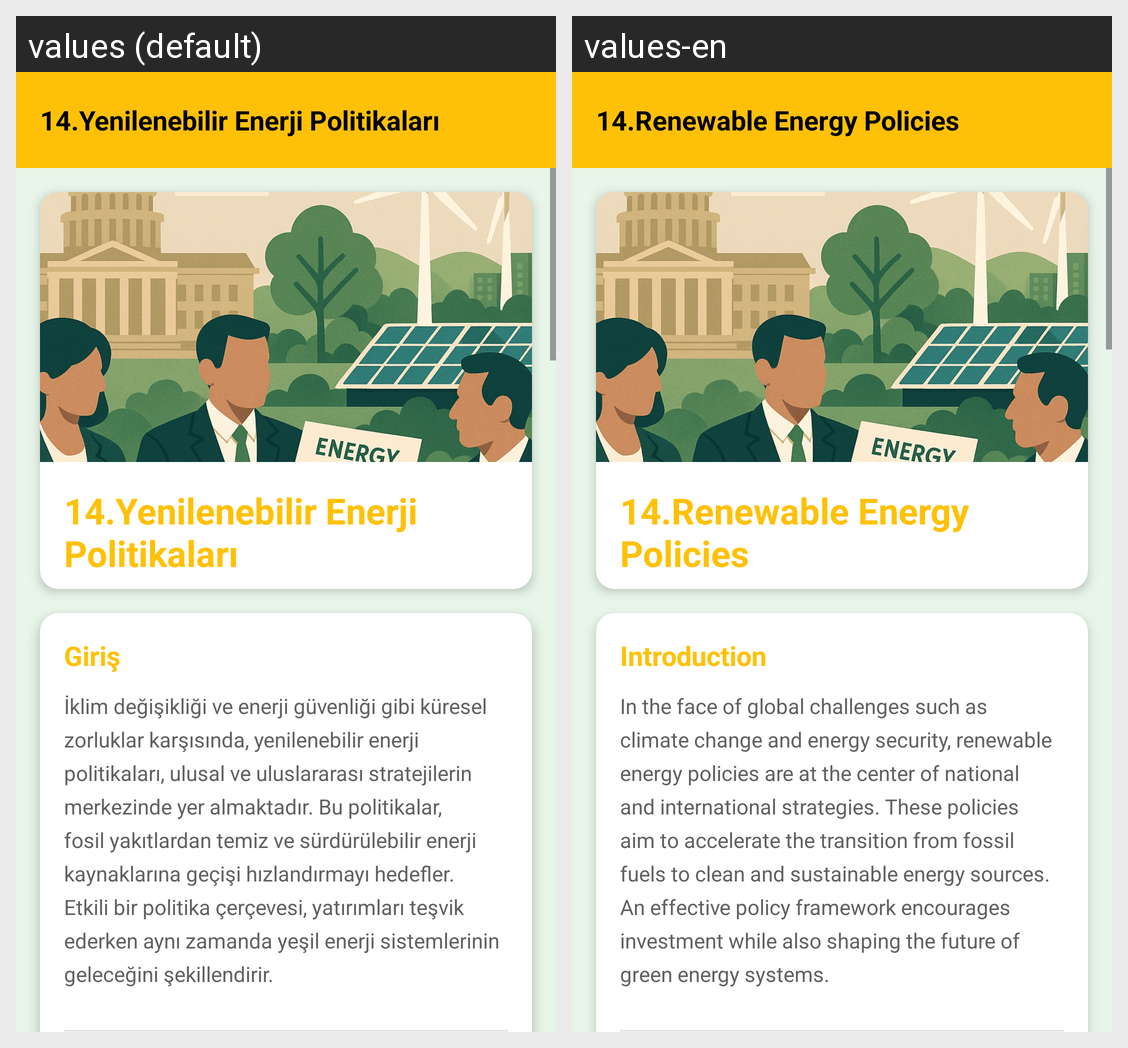

Strings drawn on this Android screen and how each of the app's shown locales translates them:
Android screen res/layout/fragment_yenilenebilir_enerji_politikalari.xml rendered under 2 locales, left to right: values (default), values-en. Device: Nexus 5 (rendered at 1080×1920; each locale shown at half size, 540×960, under a caption strip naming it); theme Theme.GreenMindGreenEnergy.
Strings drawn on this screen, with the default value and each locale's value (text and hints the layout hard-codes, and strings that could not be matched under every locale, appear in the picture but are not listed):

yenilenebilirEnerjiPolitikalari
  values: 14.Yenilenebilir Enerji Politikaları
  values-en: 14.Renewable Energy Policies

giris
  values: Giriş
  values-en: Introduction

girisText9
  values: İklim değişikliği ve enerji güvenliği gibi küresel zorluklar karşısında, yenilenebilir enerji politikaları, ulusal ve uluslararası stratejilerin merkezinde yer almaktadır. Bu politikalar, fosil yakıtlardan temiz ve sürdürülebilir enerji kaynaklarına geçişi hızlandırmayı hedefler. Etkili bir politika çerçevesi, yatırımları teşvik ederken aynı zamanda yeşil enerji sistemlerinin geleceğini …[clipped]
  values-en: In the face of global challenges such as climate change and energy security, renewable energy policies are at the center of national and international strategies. These policies aim to accelerate the transition from fossil fuels to clean and sustainable energy sources. An effective policy framework encourages investment while also shaping the future of green energy systems.
